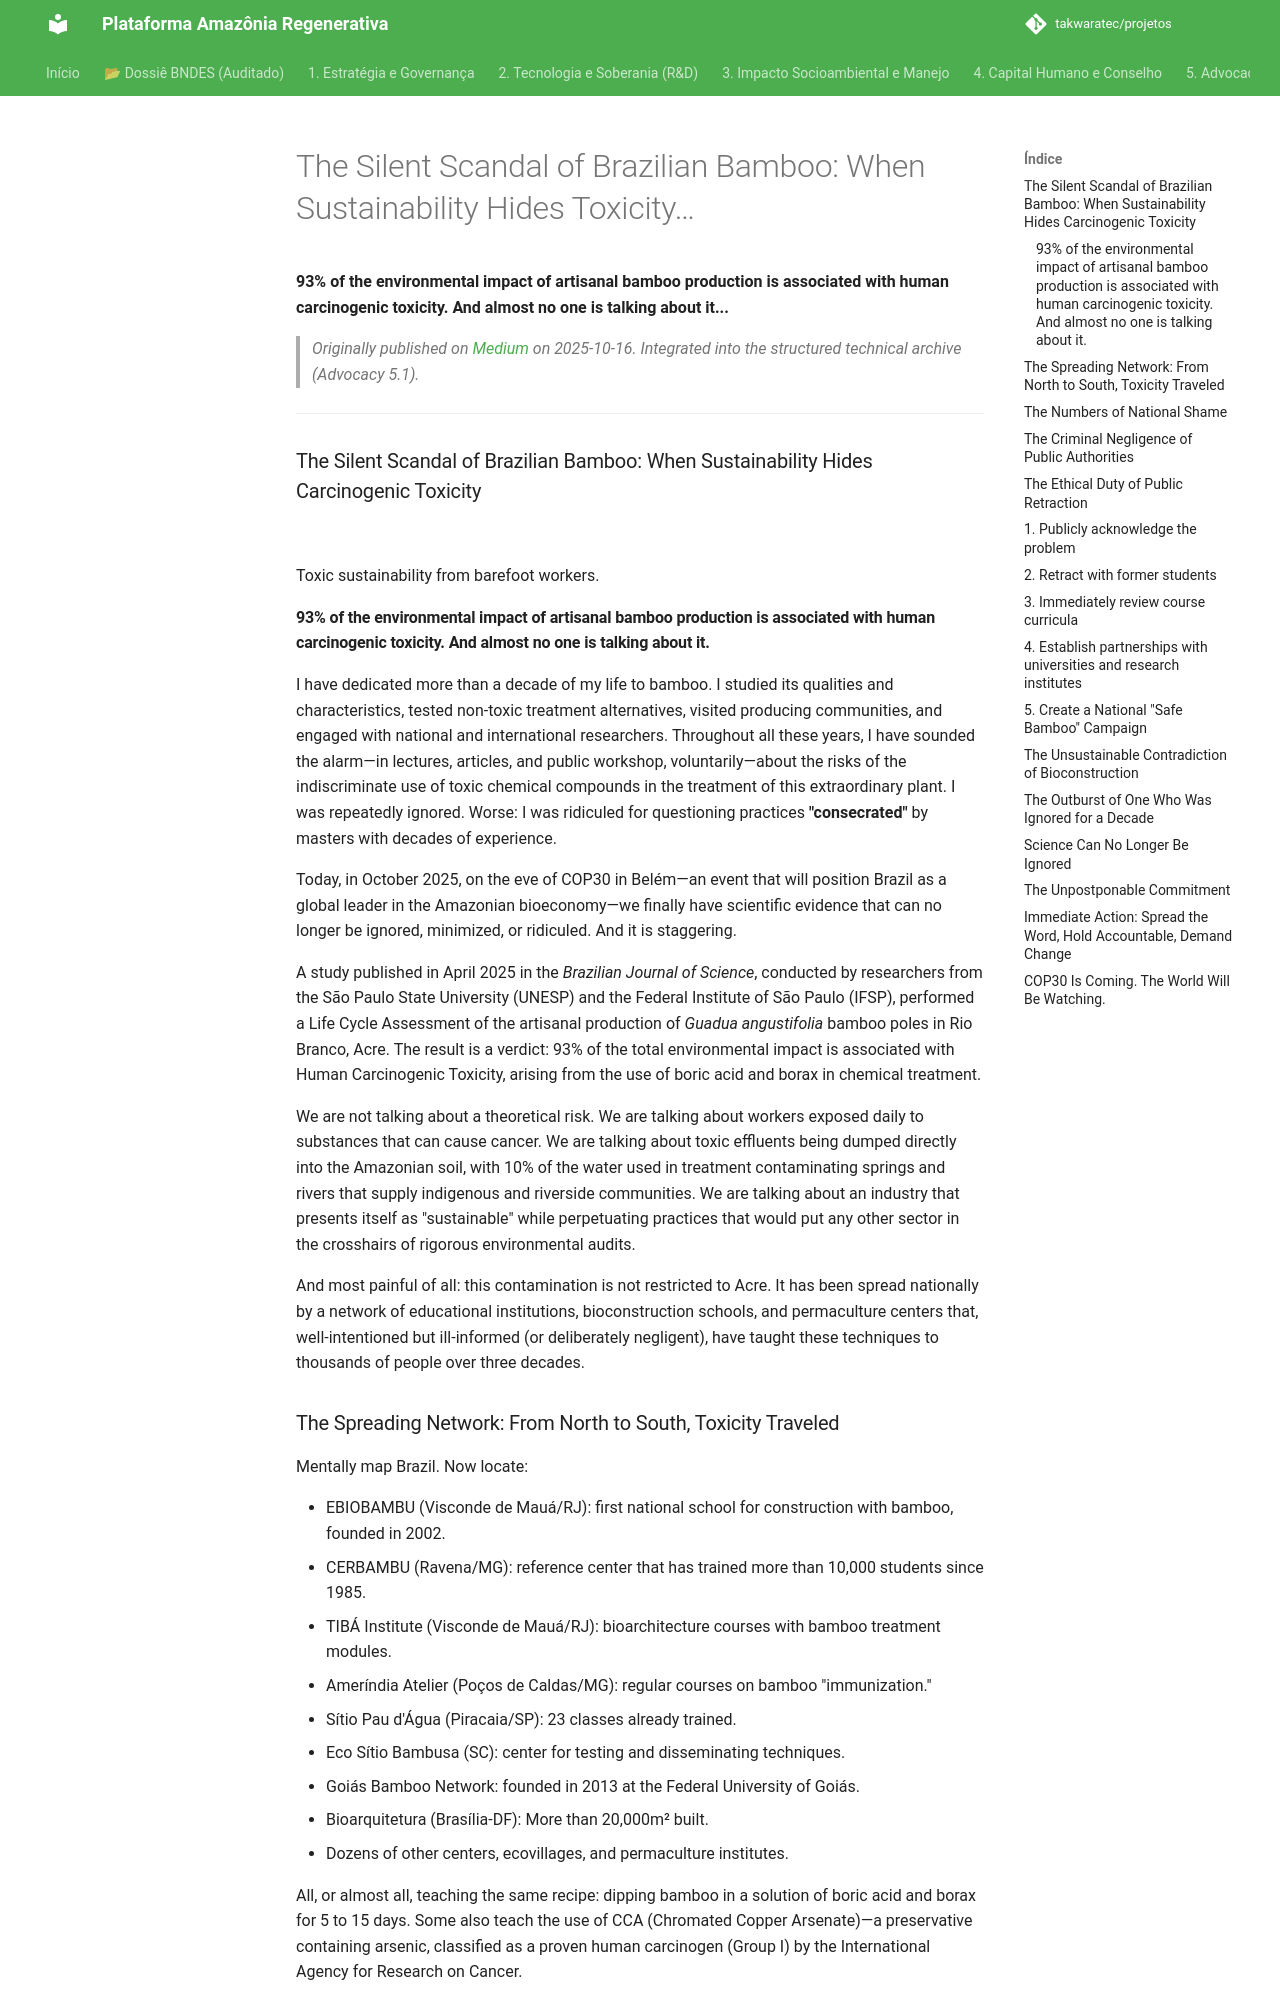

repository: takwaratec/projetos · page: 07_BLOG_MEDIUM/2025-10-16_O-Escandalo-Silencioso_en/index.html · generator: mkdocs

---
title: "The Silent Scandal of Brazilian Bamboo: When Sustainability Hides Toxicity…"
date: 2025-10-16
author: Fabio Takwara
category: Blog
source: Medium
language: en
---

# The Silent Scandal of Brazilian Bamboo: When Sustainability Hides Toxicity…
**93% of the environmental impact of artisanal bamboo production is associated with human carcinogenic toxicity. And almost no one is talking about it...**

> *Originally published on [Medium](https://medium.com/@fabiotakwara/o-esc%C3%A2ndalo-silencioso-do-bambu-brasileiro-quando-a-sustentabilidade-esconde-toxicidade-b33acea60ccc) on 2025-10-16. Integrated into the structured technical archive (Advocacy 5.1).*

---

### The Silent Scandal of Brazilian Bamboo: When Sustainability Hides Carcinogenic Toxicity

![](https://cdn-images-1.medium.com/max/800/1*CnoUoSekd-ivHajGiakB6A.png)

Toxic sustainability from barefoot workers.

#### 93% of the environmental impact of artisanal bamboo production is associated with human carcinogenic toxicity. And almost no one is talking about it.

I have dedicated more than a decade of my life to bamboo. I studied its qualities and characteristics, tested non-toxic treatment alternatives, visited producing communities, and engaged with national and international researchers. Throughout all these years, I have sounded the alarm—in lectures, articles, and public workshop, voluntarily—about the risks of the indiscriminate use of toxic chemical compounds in the treatment of this extraordinary plant. I was repeatedly ignored. Worse: I was ridiculed for questioning practices **"consecrated"** by masters with decades of experience.

Today, in October 2025, on the eve of COP30 in Belém—an event that will position Brazil as a global leader in the Amazonian bioeconomy—we finally have scientific evidence that can no longer be ignored, minimized, or ridiculed. And it is staggering.

A study published in April 2025 in the *Brazilian Journal of Science*, conducted by researchers from the São Paulo State University (UNESP) and the Federal Institute of São Paulo (IFSP), performed a Life Cycle Assessment of the artisanal production of *Guadua angustifolia* bamboo poles in Rio Branco, Acre. The result is a verdict: 93% of the total environmental impact is associated with Human Carcinogenic Toxicity, arising from the use of boric acid and borax in chemical treatment.

We are not talking about a theoretical risk. We are talking about workers exposed daily to substances that can cause cancer. We are talking about toxic effluents being dumped directly into the Amazonian soil, with 10% of the water used in treatment contaminating springs and rivers that supply indigenous and riverside communities. We are talking about an industry that presents itself as "sustainable" while perpetuating practices that would put any other sector in the crosshairs of rigorous environmental audits.

And most painful of all: this contamination is not restricted to Acre. It has been spread nationally by a network of educational institutions, bioconstruction schools, and permaculture centers that, well-intentioned but ill-informed (or deliberately negligent), have taught these techniques to thousands of people over three decades.
